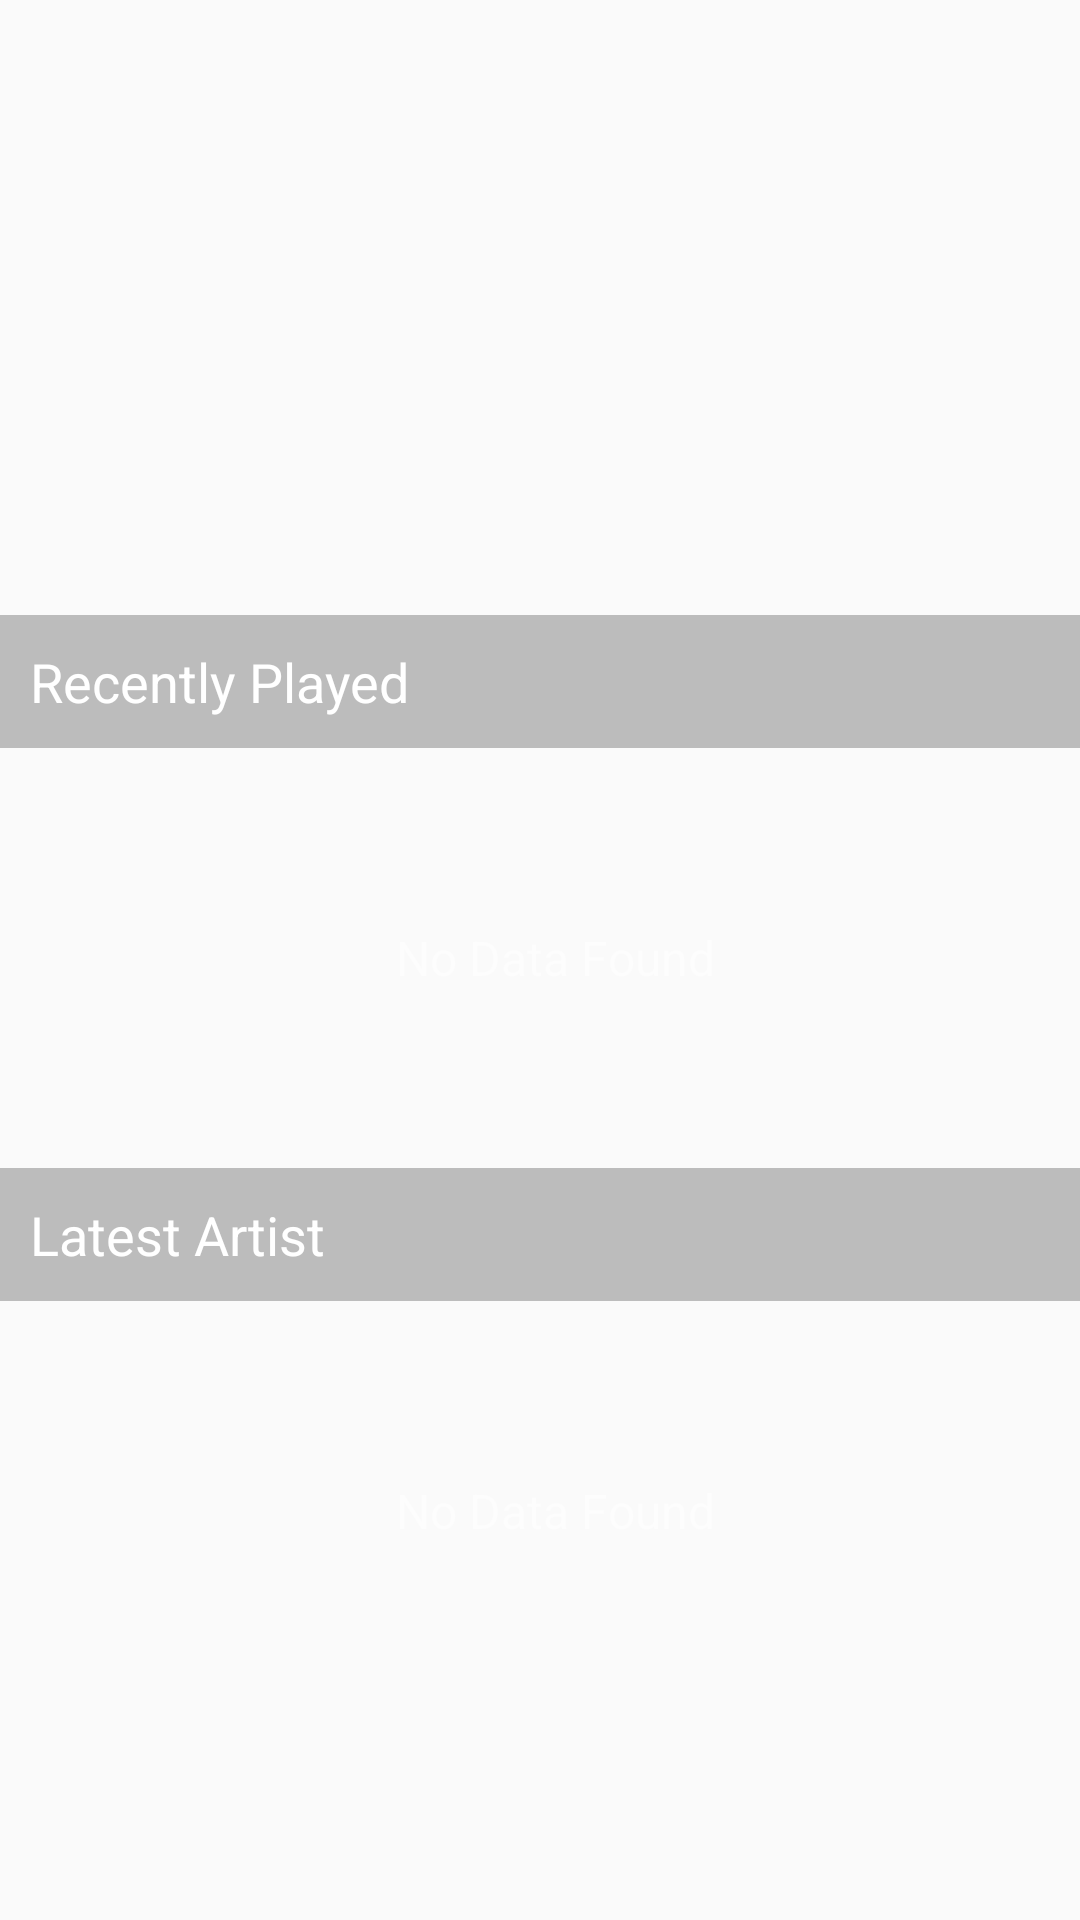

The Android layout XML behind this screen, and the referenced resources:
<!-- AndroidManifest.xml: application theme AppTheme -->
<!-- res/layout/fragment_home.xml -->
<?xml version="1.0" encoding="utf-8"?>
<ScrollView xmlns:android="http://schemas.android.com/apk/res/android"
    android:layout_width="match_parent"
    android:layout_height="match_parent"
    android:layout_marginBottom="?attr/actionBarSize"
    android:fillViewport="true">

    <RelativeLayout
        android:layout_width="match_parent"
        android:layout_height="wrap_content">

        <LinearLayout
            android:id="@+id/ll_home"
            android:layout_width="match_parent"
            android:layout_height="wrap_content"
            android:orientation="vertical">

            <android.support.v4.view.ViewPager
                android:id="@+id/viewPager_home"
                android:layout_width="match_parent"
                android:layout_height="200dp" />

            <TextView
                android:layout_width="match_parent"
                android:layout_height="wrap_content"
                android:layout_marginTop="5dp"
                android:background="@color/black40"
                android:padding="10dp"
                android:text="@string/recently_played"
                android:textColor="@color/white"
                android:textSize="18sp" />

            <RelativeLayout
                android:layout_width="match_parent"
                android:layout_height="wrap_content">

                <android.support.v7.widget.RecyclerView
                    android:id="@+id/recyclerView_home_recent"
                    android:layout_width="match_parent"
                    android:layout_height="120dp"
                    android:layout_marginStart="10dp"
                    android:layout_marginTop="10dp" />

                <TextView
                    android:id="@+id/textView_recent_empty"
                    android:layout_width="match_parent"
                    android:layout_height="120dp"
                    android:layout_alignParentStart="true"
                    android:layout_alignParentTop="true"
                    android:layout_marginStart="10dp"
                    android:layout_marginTop="10dp"
                    android:gravity="center"
                    android:text="@string/no_data_found"
                    android:textColor="@color/white80"
                    android:textSize="16sp" />

            </RelativeLayout>

            <TextView
                android:layout_width="match_parent"
                android:layout_height="wrap_content"
                android:layout_marginTop="10dp"
                android:background="@color/black40"
                android:padding="10dp"
                android:text="@string/latest_artist"
                android:textColor="@color/white"
                android:textSize="18sp" />

            <RelativeLayout
                android:layout_width="match_parent"
                android:layout_height="wrap_content"
                android:layout_marginBottom="5dp">

                <android.support.v7.widget.RecyclerView
                    android:id="@+id/recyclerView_home_artist"
                    android:layout_width="match_parent"
                    android:layout_height="120dp"
                    android:layout_marginStart="10dp"
                    android:layout_marginTop="10dp" />

                <TextView
                    android:id="@+id/textView_artist_empty"
                    android:layout_width="match_parent"
                    android:layout_height="120dp"
                    android:layout_alignParentStart="true"
                    android:layout_alignParentTop="true"
                    android:layout_marginStart="10dp"
                    android:layout_marginTop="10dp"
                    android:gravity="center"
                    android:text="@string/no_data_found"
                    android:textColor="@color/white80"
                    android:textSize="16sp" />

            </RelativeLayout>

        </LinearLayout>

        <include
            layout="@layout/layout_empty"
            android:layout_width="match_parent"
            android:layout_height="match_parent"
            android:layout_marginBottom="?attr/actionBarSize"
            android:layout_centerInParent="true"
            android:visibility="gone"/>

    </RelativeLayout>

</ScrollView>
<!-- res/layout/layout_empty.xml (included above) -->
<?xml version="1.0" encoding="utf-8"?>
<LinearLayout xmlns:android="http://schemas.android.com/apk/res/android"
    android:id="@+id/ll_empty"
    android:layout_width="wrap_content"
    android:layout_height="wrap_content"
    android:orientation="vertical"
    android:gravity="center"
    android:padding="10dp"
    android:background="@drawable/bg_gradient">

    <ImageView
        android:layout_width="50dp"
        android:layout_height="50dp"
        android:src="@drawable/placeholder_internet"/>

    <TextView
        android:id="@+id/textView_empty_msg"
        android:layout_width="wrap_content"
        android:layout_height="wrap_content"
        android:padding="8dp"
        android:text="@string/internet_not_conn"
        android:textColor="@color/white80"
        android:textSize="16sp"
        android:textStyle="bold" />

    <android.support.v7.widget.AppCompatButton
        android:id="@+id/button_empty_try"
        android:layout_width="wrap_content"
        android:layout_height="40dp"
        android:text="@string/try_again"
        android:background="@color/pink"
        android:textColor="@color/white"/>

</LinearLayout>
<!-- resources referenced by this layout -->
<resources>
  <color name="black40">#40000000</color>
  <color name="pink">#a12f9e</color>
  <color name="white">#ffffff</color>
  <color name="white80">#80ffffff</color>
  <!-- drawable bg_gradient (drawable) -->
  <?xml version="1.0" encoding="utf-8"?>
  <shape xmlns:android="http://schemas.android.com/apk/res/android"
      android:shape="rectangle">
      <gradient android:startColor="#5d305c"
          android:endColor="#2a1d58"
          android:angle="135"/>
  </shape>
  <!-- drawable placeholder_internet: png bitmap (drawable, 19951 bytes) -->
  <string name="internet_not_conn">Internet not connected</string>
  <string name="latest_artist">Latest Artist</string>
  <string name="no_data_found">No Data Found</string>
  <string name="recently_played">Recently Played</string>
  <string name="try_again">Try Again</string>
  <style name="AppTheme" parent="Theme.AppCompat.Light.NoActionBar">
          
          <item name="colorPrimary">@color/colorPrimary</item>
          <item name="colorPrimaryDark">@color/colorPrimaryDark</item>
          <item name="colorAccent">@color/colorAccent</item>
          <item name="android:windowActionBarOverlay">true</item>
      </style>
  <color name="colorPrimary">#2c172e</color>
  <color name="colorPrimaryDark">#303F9F</color>
  <color name="colorAccent">#a12f9e</color>
</resources>
